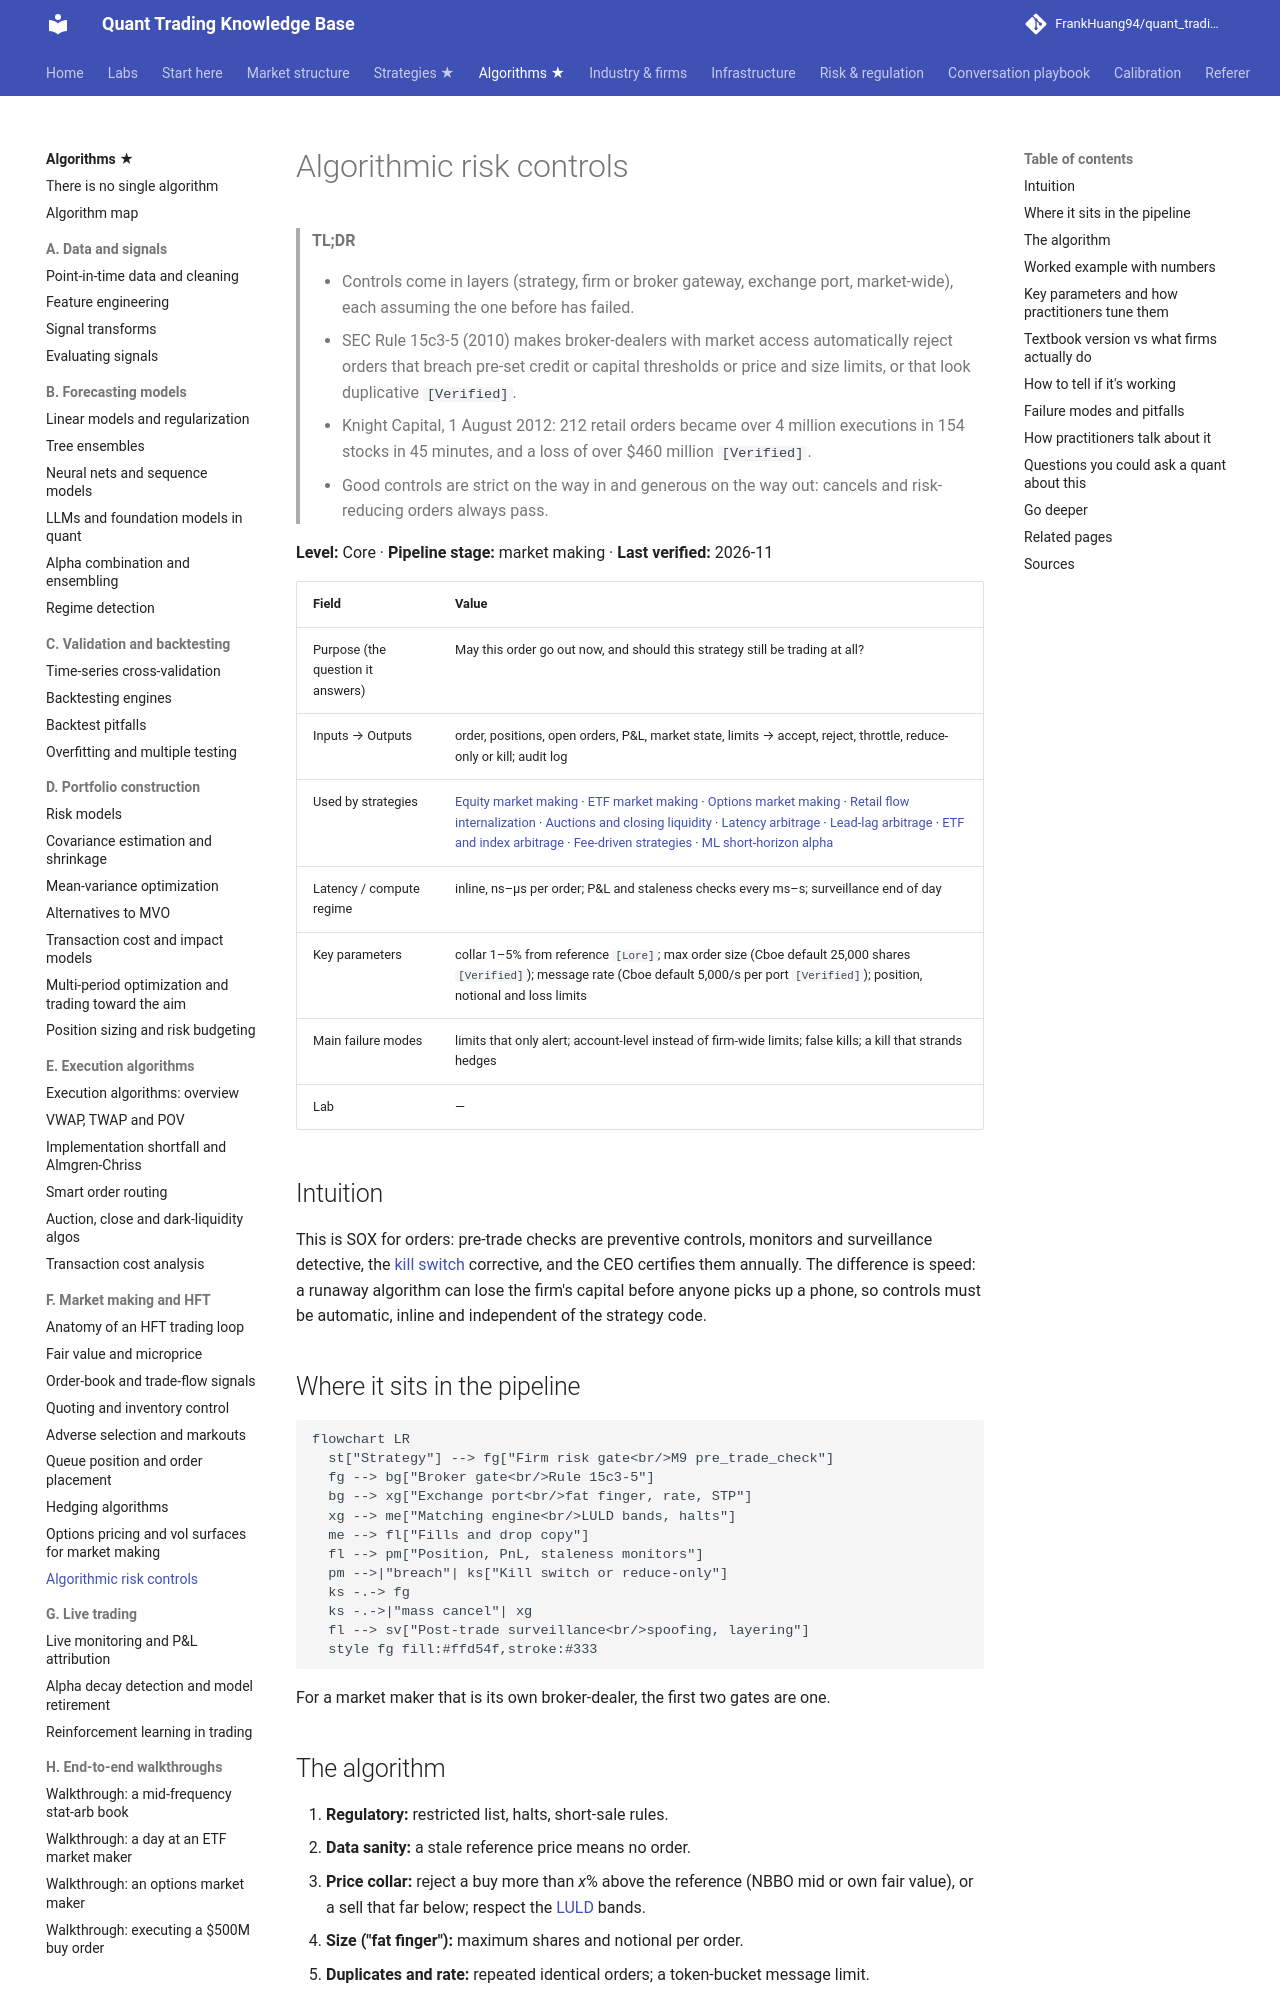

repository: FrankHuang94/quant_trading_claude · page: 03-algorithms/f-market-making-and-hft-algorithms/algorithmic-risk-controls/index.html · generator: mkdocs

# Algorithmic risk controls

> **TL;DR**
>
> - Controls come in layers (strategy, firm or broker gateway, exchange port, market-wide), each assuming the one before has failed.
> - SEC Rule 15c3-5 (2010) makes broker-dealers with market access automatically reject orders that breach pre-set credit or capital thresholds or price and size limits, or that look duplicative `[Verified]`.
> - Knight Capital, 1 August 2012: 212 retail orders became over 4 million executions in 154 stocks in 45 minutes, and a loss of over \$460 million `[Verified]`.
> - Good controls are strict on the way in and generous on the way out: cancels and risk-reducing orders always pass.

**Level:** Core · **Pipeline stage:** market making · **Last verified:** 2026-11

| Field | Value |
|---|---|
| Purpose (the question it answers) | May this order go out now, and should this strategy still be trading at all? |
| Inputs → Outputs | order, positions, open orders, P&L, market state, limits → accept, reject, throttle, reduce-only or kill; audit log |
| Used by strategies | [Equity market making](../../02-strategies/a-liquidity-provision/equity-market-making.md) · [ETF market making](../../02-strategies/a-liquidity-provision/etf-market-making.md) · [Options market making](../../02-strategies/a-liquidity-provision/options-market-making.md) · [Retail flow internalization](../../02-strategies/a-liquidity-provision/retail-flow-internalization.md) · [Auctions and closing liquidity](../../02-strategies/a-liquidity-provision/auctions-and-closing-liquidity.md) · [Latency arbitrage](../../02-strategies/b-speed-and-structural/latency-arbitrage.md) · [Lead-lag arbitrage](../../02-strategies/b-speed-and-structural/lead-lag-and-cross-asset-arbitrage.md) · [ETF and index arbitrage](../../02-strategies/b-speed-and-structural/etf-and-index-arbitrage.md) · [Fee-driven strategies](../../02-strategies/b-speed-and-structural/fee-and-microstructure-driven-strategies.md) · [ML short-horizon alpha](../../02-strategies/c-statistical-arbitrage/ml-driven-short-horizon-alpha.md) |
| Latency / compute regime | inline, ns–µs per order; P&L and staleness checks every ms–s; surveillance end of day |
| Key parameters | collar 1–5% from reference `[Lore]`; max order size (Cboe default 25,000 shares `[Verified]`); message rate (Cboe default 5,000/s per port `[Verified]`); position, notional and loss limits |
| Main failure modes | limits that only alert; account-level instead of firm-wide limits; false kills; a kill that strands hedges |
| Lab | — |

## Intuition

This is SOX for orders: pre-trade checks are preventive controls, monitors and surveillance detective, the [kill switch](../../09-reference/glossary.md#kill-switch) corrective, and the CEO certifies them annually. The difference is speed: a runaway algorithm can lose the firm's capital before anyone picks up a phone, so controls must be automatic, inline and independent of the strategy code.

## Where it sits in the pipeline

```mermaid
flowchart LR
  st["Strategy"] --> fg["Firm risk gate<br/>M9 pre_trade_check"]
  fg --> bg["Broker gate<br/>Rule 15c3-5"]
  bg --> xg["Exchange port<br/>fat finger, rate, STP"]
  xg --> me["Matching engine<br/>LULD bands, halts"]
  me --> fl["Fills and drop copy"]
  fl --> pm["Position, PnL, staleness monitors"]
  pm -->|"breach"| ks["Kill switch or reduce-only"]
  ks -.-> fg
  ks -.->|"mass cancel"| xg
  fl --> sv["Post-trade surveillance<br/>spoofing, layering"]
  style fg fill:#ffd54f,stroke:#333
```

For a market maker that is its own broker-dealer, the first two gates are one.
